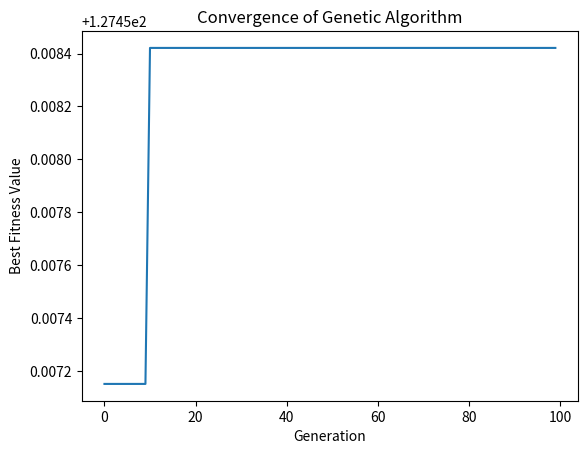

The script that saved this image:
import random
import numpy as np
import matplotlib.pyplot as plt

# Define problem parameters
num_generations = 100
population_size = 12
mutation_rate = 0.01
max_x1 = 4
max_x2 = 6
elitism_count = 2  # Choose how many individuals to carry over to the next generation

def generate_random_individual():
    x1 = random.uniform(0, max_x1)
    x2 = random.uniform(0, max_x2)
    return [x1, x2]

def fitness(x1, x2):
    return 3*x1**2 + 5*x2**2

def apply_constraints(x1, x2):
    x1 = min(x1, max_x1)
    x2 = min(x2, max_x2)
    if 3*x1 + 2*x2 > 18:
        excess = 3*x1 + 2*x2 - 18
        x1 -= excess / 3
        x2 -= excess / 2
    return x1, x2

def crossover(parent1, parent2):
    beta = random.uniform(-0.1, 1.1)  # Use beta method for crossover point
    child1 = [beta * p1 + (1 - beta) * p2 for p1, p2 in zip(parent1, parent2)]
    child2 = [beta * p2 + (1 - beta) * p1 for p1, p2 in zip(parent1, parent2)]
    return child1, child2

def mutate(individual):
    mutated = individual[:]
    for i in range(len(mutated)):
        if random.random() < mutation_rate:
            mutated[i] = random.uniform(0, max_x1) if i == 0 else random.uniform(0, max_x2)
    return mutated

# Generate initial population
population = [generate_random_individual() for _ in range(population_size)]

# Initialize a list to store best fitness values
best_fitness_values = []

# Initialize a list to store elite individuals
elite_individuals = []

# Main loop
for generation in range(num_generations):
    # Evaluate fitness and apply constraints
    evaluated_population = []
    for individual in population:
        x1, x2 = apply_constraints(*individual)
        evaluated_population.append((individual, fitness(x1, x2)))

    # Sort by fitness
    evaluated_population.sort(key=lambda x: x[1], reverse=True)

    # Get the best solution
    best_individual = evaluated_population[0]
    best_x1, best_x2 = apply_constraints(*best_individual[0])

    # Store the best fitness value
    best_fitness_values.append(fitness(best_x1, best_x2))

    # Store elite individuals
    elite_individuals.extend([apply_constraints(*individual[0]) for individual in evaluated_population[:elitism_count]])

    # Select parents
    parents = [evaluated_population[i][0] for i in range(min(population_size//2, len(evaluated_population)))]

    # Apply crossover
    children = []
    for i in range(0, len(parents), 2):
        if i + 1 < len(parents) and random.random() < 0.8:  # Crossover rate
            child1, child2 = crossover(parents[i], parents[i+1])
            children.extend([child1, child2])
        else:
            children.extend([parents[i]])

    # Apply mutation
    population = [mutate(child) for child in children]

    # Add elite individuals to the population
    population.extend(elite_individuals)
    elite_individuals = []
    # Print top 100 individuals and their fitness values every 10 generations
    if generation % 10 == 0:
        print(f"Generation {generation}:")
        for i in range(min(100, len(evaluated_population))):
            ind = evaluated_population[i]
            x1, x2 = apply_constraints(*ind[0])
            print(f"Chromosome {i+1}: x1 = {x1:.4f}, x2 = {x2:.4f}, Fitness = {ind[1]:.4f}")
# Plot convergence
plt.plot(range(num_generations), best_fitness_values)
plt.xlabel('Generation')
plt.ylabel('Best Fitness Value')
plt.title('Convergence of Genetic Algorithm')
plt.show()

print(f"Best solution found: x1 = {best_x1}, x2 = {best_x2}, z = {fitness(best_x1, best_x2)}")
